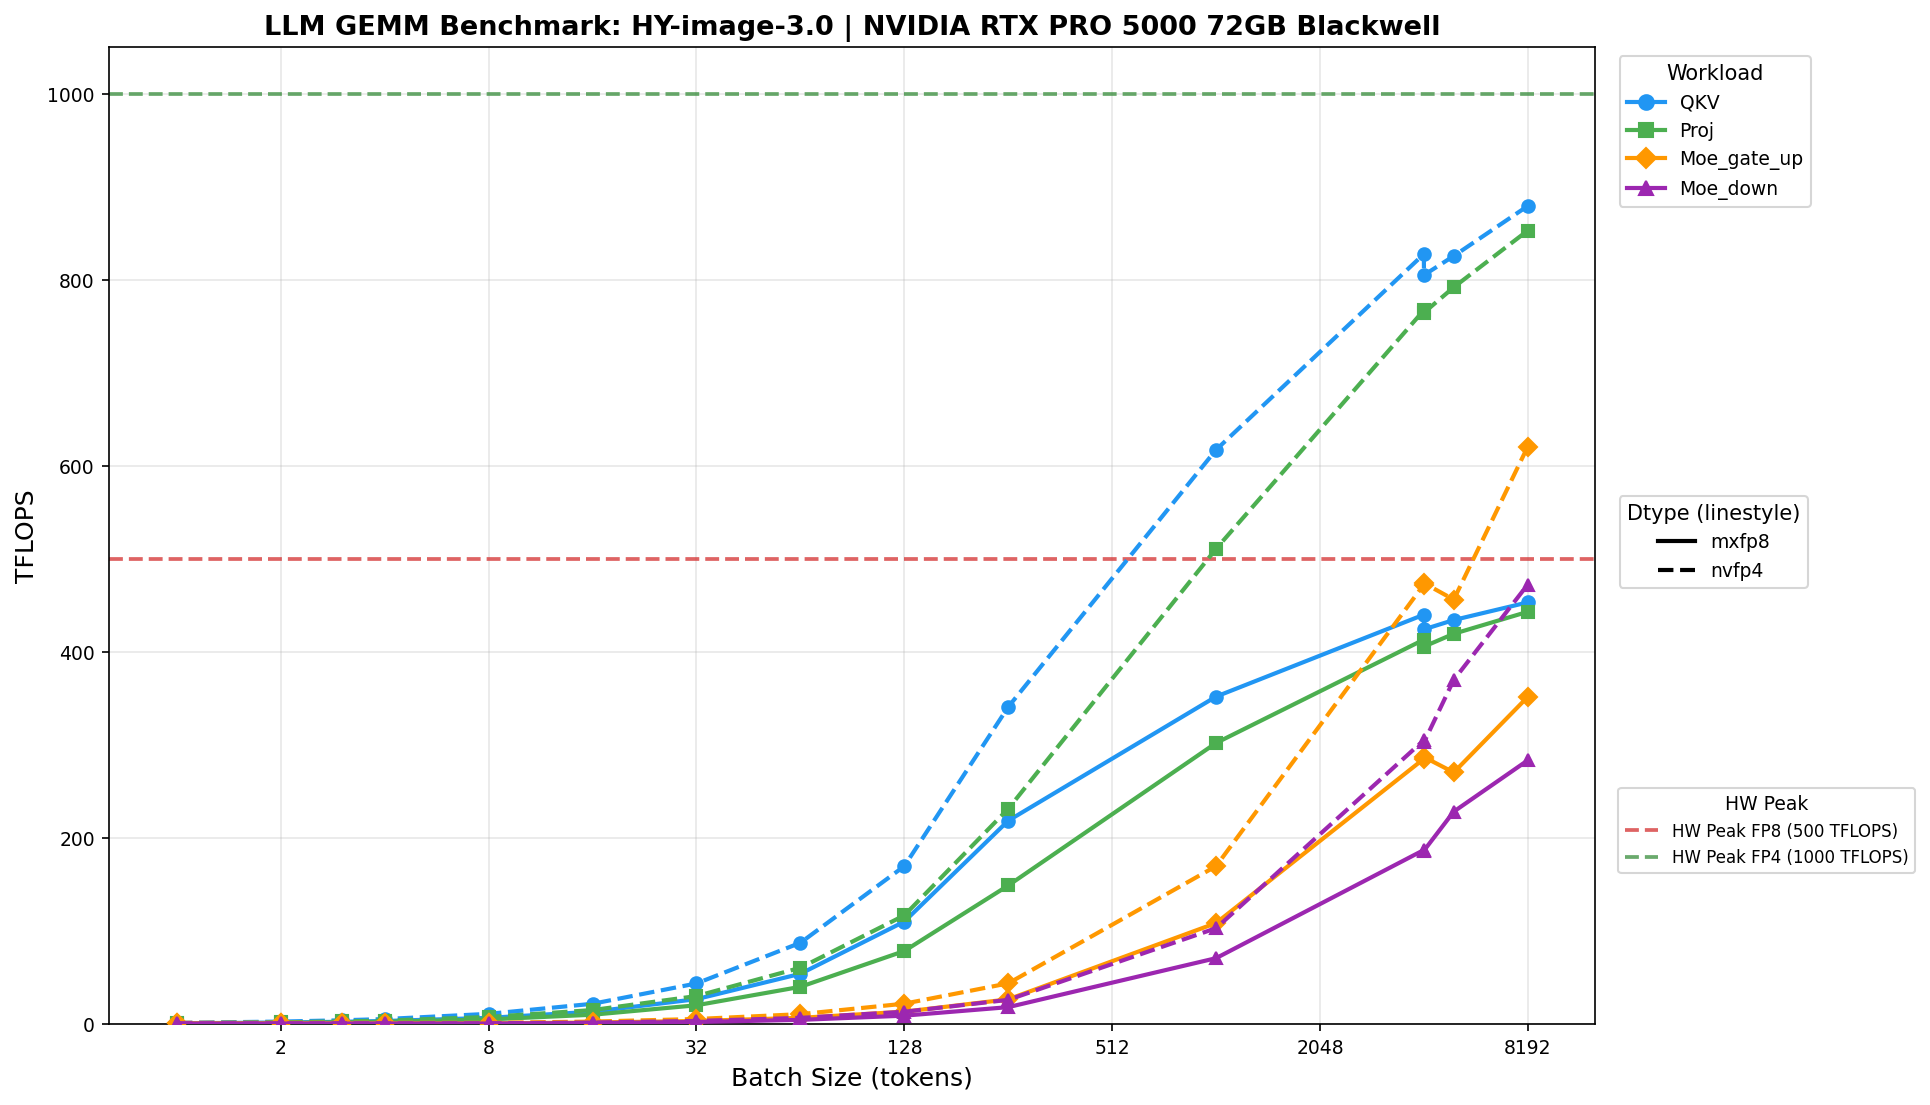

The table this chart was drawn from, first rows:
device, model, workload, batch_size, tp, dtype, M, N, K, median_time_ms, std_time_ms, tflops, theory_tflops, mfu_pct, bandwidth_gbps, mbu_pct
NVIDIA RTX PRO 5000 72GB Blackwell, HY-image-3.0, QKV, 1, 1, mxfp8, 1, 6144, 4096, 0.0607, 0.0171, 0.8291, 2.686, 30.87, 414.8, 30.87
NVIDIA RTX PRO 5000 72GB Blackwell, HY-image-3.0, Proj, 1, 1, mxfp8, 1, 4096, 4096, 0.0546, 0.0022, 0.6150, 2.686, 22.90, 307.7, 22.90
NVIDIA RTX PRO 5000 72GB Blackwell, HY-image-3.0, Moe_gate_up, 1, 1, mxfp8, 1, 6144, 4096, 0.0602, 0.0010, 0.8364, 2.686, 31.14, 418.5, 31.14
NVIDIA RTX PRO 5000 72GB Blackwell, HY-image-3.0, Moe_down, 1, 1, mxfp8, 1, 4096, 3072, 0.0449, 0.0007, 0.5607, 2.686, 20.88, 280.6, 20.88
NVIDIA RTX PRO 5000 72GB Blackwell, HY-image-3.0, QKV, 2, 1, mxfp8, 2, 6144, 4096, 0.0606, 0.0008, 1.662, 5.369, 30.95, 416, 30.95
NVIDIA RTX PRO 5000 72GB Blackwell, HY-image-3.0, Proj, 2, 1, mxfp8, 2, 4096, 4096, 0.0534, 0.0004, 1.256, 5.368, 23.41, 314.6, 23.41
NVIDIA RTX PRO 5000 72GB Blackwell, HY-image-3.0, Moe_gate_up, 2, 1, mxfp8, 1, 6144, 4096, 0.0602, 0.0018, 0.8357, 2.686, 31.11, 418.1, 31.11
NVIDIA RTX PRO 5000 72GB Blackwell, HY-image-3.0, Moe_down, 2, 1, mxfp8, 1, 4096, 3072, 0.0446, 0.0006, 0.5638, 2.686, 20.99, 282.1, 20.99
NVIDIA RTX PRO 5000 72GB Blackwell, HY-image-3.0, QKV, 3, 1, mxfp8, 3, 6144, 4096, 0.0604, 0.0009, 2.5, 8.048, 31.06, 417.5, 31.06
NVIDIA RTX PRO 5000 72GB Blackwell, HY-image-3.0, Proj, 3, 1, mxfp8, 3, 4096, 4096, 0.0538, 0.0007, 1.871, 8.046, 23.26, 312.6, 23.26
NVIDIA RTX PRO 5000 72GB Blackwell, HY-image-3.0, Moe_gate_up, 3, 1, mxfp8, 1, 6144, 4096, 0.0602, 0.0011, 0.8357, 2.686, 31.11, 418.1, 31.11
NVIDIA RTX PRO 5000 72GB Blackwell, HY-image-3.0, Moe_down, 3, 1, mxfp8, 1, 4096, 3072, 0.0449, 0.0009, 0.5599, 2.686, 20.85, 280.2, 20.85
NVIDIA RTX PRO 5000 72GB Blackwell, HY-image-3.0, QKV, 4, 1, mxfp8, 4, 6144, 4096, 0.0607, 0.0014, 3.316, 10.72, 30.92, 415.5, 30.92
NVIDIA RTX PRO 5000 72GB Blackwell, HY-image-3.0, Proj, 4, 1, mxfp8, 4, 4096, 4096, 0.0534, 0.0008, 2.512, 10.72, 23.43, 315, 23.43
NVIDIA RTX PRO 5000 72GB Blackwell, HY-image-3.0, Moe_gate_up, 4, 1, mxfp8, 1, 6144, 4096, 0.0599, 0.0009, 0.8402, 2.686, 31.28, 420.4, 31.28
NVIDIA RTX PRO 5000 72GB Blackwell, HY-image-3.0, Moe_down, 4, 1, mxfp8, 1, 4096, 3072, 0.0438, 0.0005, 0.5745, 2.686, 21.39, 287.5, 21.39
NVIDIA RTX PRO 5000 72GB Blackwell, HY-image-3.0, QKV, 8, 1, mxfp8, 8, 6144, 4096, 0.0602, 0.0009, 6.689, 21.39, 31.27, 420.3, 31.27
NVIDIA RTX PRO 5000 72GB Blackwell, HY-image-3.0, Proj, 8, 1, mxfp8, 8, 4096, 4096, 0.0536, 0.0006, 5.01, 21.38, 23.43, 314.9, 23.43
NVIDIA RTX PRO 5000 72GB Blackwell, HY-image-3.0, Moe_gate_up, 8, 1, mxfp8, 1, 6144, 4096, 0.0600, 0.0010, 0.8389, 2.686, 31.23, 419.7, 31.23
NVIDIA RTX PRO 5000 72GB Blackwell, HY-image-3.0, Moe_down, 8, 1, mxfp8, 1, 4096, 3072, 0.0443, 0.0007, 0.5680, 2.686, 21.15, 284.3, 21.15
NVIDIA RTX PRO 5000 72GB Blackwell, HY-image-3.0, QKV, 16, 1, mxfp8, 16, 6144, 4096, 0.0606, 0.0011, 13.29, 42.56, 31.22, 419.5, 31.22
NVIDIA RTX PRO 5000 72GB Blackwell, HY-image-3.0, Proj, 16, 1, mxfp8, 16, 4096, 4096, 0.0533, 0.0007, 10.07, 42.51, 23.69, 318.4, 23.69
NVIDIA RTX PRO 5000 72GB Blackwell, HY-image-3.0, Moe_gate_up, 16, 1, mxfp8, 2, 6144, 4096, 0.0603, 0.0010, 1.67, 5.369, 31.10, 418, 31.10
NVIDIA RTX PRO 5000 72GB Blackwell, HY-image-3.0, Moe_down, 16, 1, mxfp8, 2, 4096, 3072, 0.0441, 0.0007, 1.142, 5.366, 21.29, 286.1, 21.29
NVIDIA RTX PRO 5000 72GB Blackwell, HY-image-3.0, QKV, 32, 1, mxfp8, 32, 6144, 4096, 0.0601, 0.0012, 26.79, 84.26, 31.80, 427.4, 31.80
NVIDIA RTX PRO 5000 72GB Blackwell, HY-image-3.0, Proj, 32, 1, mxfp8, 32, 4096, 4096, 0.0531, 0.0011, 20.21, 84.05, 24.05, 323.2, 24.05
NVIDIA RTX PRO 5000 72GB Blackwell, HY-image-3.0, Moe_gate_up, 32, 1, mxfp8, 4, 6144, 4096, 0.0598, 0.0013, 3.365, 10.72, 31.38, 421.8, 31.38
NVIDIA RTX PRO 5000 72GB Blackwell, HY-image-3.0, Moe_down, 32, 1, mxfp8, 4, 4096, 3072, 0.0444, 0.0009, 2.265, 10.71, 21.14, 284.1, 21.14
NVIDIA RTX PRO 5000 72GB Blackwell, HY-image-3.0, QKV, 64, 1, mxfp8, 64, 6144, 4096, 0.0596, 0.0010, 54.03, 165.2, 32.72, 439.7, 32.72
NVIDIA RTX PRO 5000 72GB Blackwell, HY-image-3.0, Proj, 64, 1, mxfp8, 64, 4096, 4096, 0.0536, 0.0010, 40.04, 164.3, 24.37, 327.5, 24.37
NVIDIA RTX PRO 5000 72GB Blackwell, HY-image-3.0, Moe_gate_up, 64, 1, mxfp8, 8, 6144, 4096, 0.0600, 0.0010, 6.715, 21.39, 31.39, 421.8, 31.39
NVIDIA RTX PRO 5000 72GB Blackwell, HY-image-3.0, Moe_down, 64, 1, mxfp8, 8, 4096, 3072, 0.0444, 0.0020, 4.538, 21.35, 21.25, 285.6, 21.25
NVIDIA RTX PRO 5000 72GB Blackwell, HY-image-3.0, QKV, 128, 1, mxfp8, 128, 6144, 4096, 0.0585, 0.0011, 110.1, 317.6, 34.68, 466.1, 34.68
NVIDIA RTX PRO 5000 72GB Blackwell, HY-image-3.0, Proj, 128, 1, mxfp8, 128, 4096, 4096, 0.0547, 0.0005, 78.51, 314.6, 24.96, 335.4, 24.96
NVIDIA RTX PRO 5000 72GB Blackwell, HY-image-3.0, Moe_gate_up, 128, 1, mxfp8, 16, 6144, 4096, 0.0605, 0.0008, 13.32, 42.56, 31.28, 420.4, 31.28
NVIDIA RTX PRO 5000 72GB Blackwell, HY-image-3.0, Moe_down, 128, 1, mxfp8, 16, 4096, 3072, 0.0444, 0.0019, 9.062, 42.4, 21.37, 287.3, 21.37
NVIDIA RTX PRO 5000 72GB Blackwell, HY-image-3.0, QKV, 256, 1, mxfp8, 256, 6144, 4096, 0.0590, 0.0010, 218.5, 500, 43.71, 498, 37.05
NVIDIA RTX PRO 5000 72GB Blackwell, HY-image-3.0, Proj, 256, 1, mxfp8, 256, 4096, 4096, 0.0577, 0.0021, 148.9, 500, 29.78, 345.4, 25.70
NVIDIA RTX PRO 5000 72GB Blackwell, HY-image-3.0, Moe_gate_up, 256, 1, mxfp8, 32, 6144, 4096, 0.0605, 0.0012, 26.6, 84.26, 31.57, 424.3, 31.57
NVIDIA RTX PRO 5000 72GB Blackwell, HY-image-3.0, Moe_down, 256, 1, mxfp8, 32, 4096, 3072, 0.0443, 0.0008, 18.2, 83.62, 21.76, 292.5, 21.76
NVIDIA RTX PRO 5000 72GB Blackwell, HY-image-3.0, QKV, 1024, 1, mxfp8, 1024, 6144, 4096, 0.1465, 0.0006, 351.9, 500, 70.38, 286.4, 21.31
NVIDIA RTX PRO 5000 72GB Blackwell, HY-image-3.0, Proj, 1024, 1, mxfp8, 1024, 4096, 4096, 0.1138, 0.0010, 302, 500, 60.41, 258.1, 19.20
NVIDIA RTX PRO 5000 72GB Blackwell, HY-image-3.0, Moe_gate_up, 1024, 1, mxfp8, 128, 6144, 4096, 0.0594, 0.0009, 108.5, 317.6, 34.17, 459.3, 34.17
NVIDIA RTX PRO 5000 72GB Blackwell, HY-image-3.0, Moe_down, 1024, 1, mxfp8, 128, 4096, 3072, 0.0455, 0.0017, 70.81, 308.7, 22.94, 308.3, 22.94
NVIDIA RTX PRO 5000 72GB Blackwell, HY-image-3.0, QKV, 4096, 1, mxfp8, 4096, 6144, 4096, 0.4686, 0.0027, 439.9, 500, 87.99, 196.9, 14.65
NVIDIA RTX PRO 5000 72GB Blackwell, HY-image-3.0, Proj, 4096, 1, mxfp8, 4096, 4096, 4096, 0.3327, 0.0009, 413.1, 500, 82.63, 201.7, 15.01
NVIDIA RTX PRO 5000 72GB Blackwell, HY-image-3.0, Moe_gate_up, 4096, 1, mxfp8, 512, 6144, 4096, 0.0904, 0.0009, 285.1, 500, 57.01, 371.2, 27.62
NVIDIA RTX PRO 5000 72GB Blackwell, HY-image-3.0, Moe_down, 4096, 1, mxfp8, 512, 4096, 3072, 0.0689, 0.0005, 187.1, 500, 37.41, 266.4, 19.82
NVIDIA RTX PRO 5000 72GB Blackwell, HY-image-3.0, QKV, 4099, 1, mxfp8, 4099, 6144, 4096, 0.4864, 0.0013, 424.2, 500, 84.84, 189.8, 14.12
NVIDIA RTX PRO 5000 72GB Blackwell, HY-image-3.0, Proj, 4099, 1, mxfp8, 4099, 4096, 4096, 0.3390, 0.0010, 405.7, 500, 81.13, 198, 14.74
NVIDIA RTX PRO 5000 72GB Blackwell, HY-image-3.0, Moe_gate_up, 4099, 1, mxfp8, 512, 6144, 4096, 0.0898, 0.0005, 287, 500, 57.40, 373.7, 27.80
NVIDIA RTX PRO 5000 72GB Blackwell, HY-image-3.0, Moe_down, 4099, 1, mxfp8, 512, 4096, 3072, 0.0691, 0.0006, 186.4, 500, 37.28, 265.5, 19.75
NVIDIA RTX PRO 5000 72GB Blackwell, HY-image-3.0, QKV, 5000, 1, mxfp8, 5000, 6144, 4096, 0.5796, 0.0017, 434.2, 500, 86.84, 184.8, 13.75
NVIDIA RTX PRO 5000 72GB Blackwell, HY-image-3.0, Proj, 5000, 1, mxfp8, 5000, 4096, 4096, 0.4000, 0.0011, 419.4, 500, 83.88, 195.5, 14.55
NVIDIA RTX PRO 5000 72GB Blackwell, HY-image-3.0, Moe_gate_up, 5000, 1, mxfp8, 625, 6144, 4096, 0.1163, 0.0005, 270.4, 500, 54.09, 304.4, 22.65
NVIDIA RTX PRO 5000 72GB Blackwell, HY-image-3.0, Moe_down, 5000, 1, mxfp8, 625, 4096, 3072, 0.0689, 0.0008, 228.3, 500, 45.66, 284.8, 21.19
NVIDIA RTX PRO 5000 72GB Blackwell, HY-image-3.0, QKV, 8192, 1, mxfp8, 8192, 6144, 4096, 0.9098, 0.0037, 453.2, 500, 90.64, 175.2, 13.03
NVIDIA RTX PRO 5000 72GB Blackwell, HY-image-3.0, Proj, 8192, 1, mxfp8, 8192, 4096, 4096, 0.6204, 0.0022, 443, 500, 88.61, 189.3, 14.08
NVIDIA RTX PRO 5000 72GB Blackwell, HY-image-3.0, Moe_gate_up, 8192, 1, mxfp8, 1024, 6144, 4096, 0.1466, 0.0011, 351.6, 500, 70.32, 286.2, 21.29
NVIDIA RTX PRO 5000 72GB Blackwell, HY-image-3.0, Moe_down, 8192, 1, mxfp8, 1024, 4096, 3072, 0.0909, 0.0010, 283.5, 500, 56.69, 265.3, 19.74
... 60 more rows
